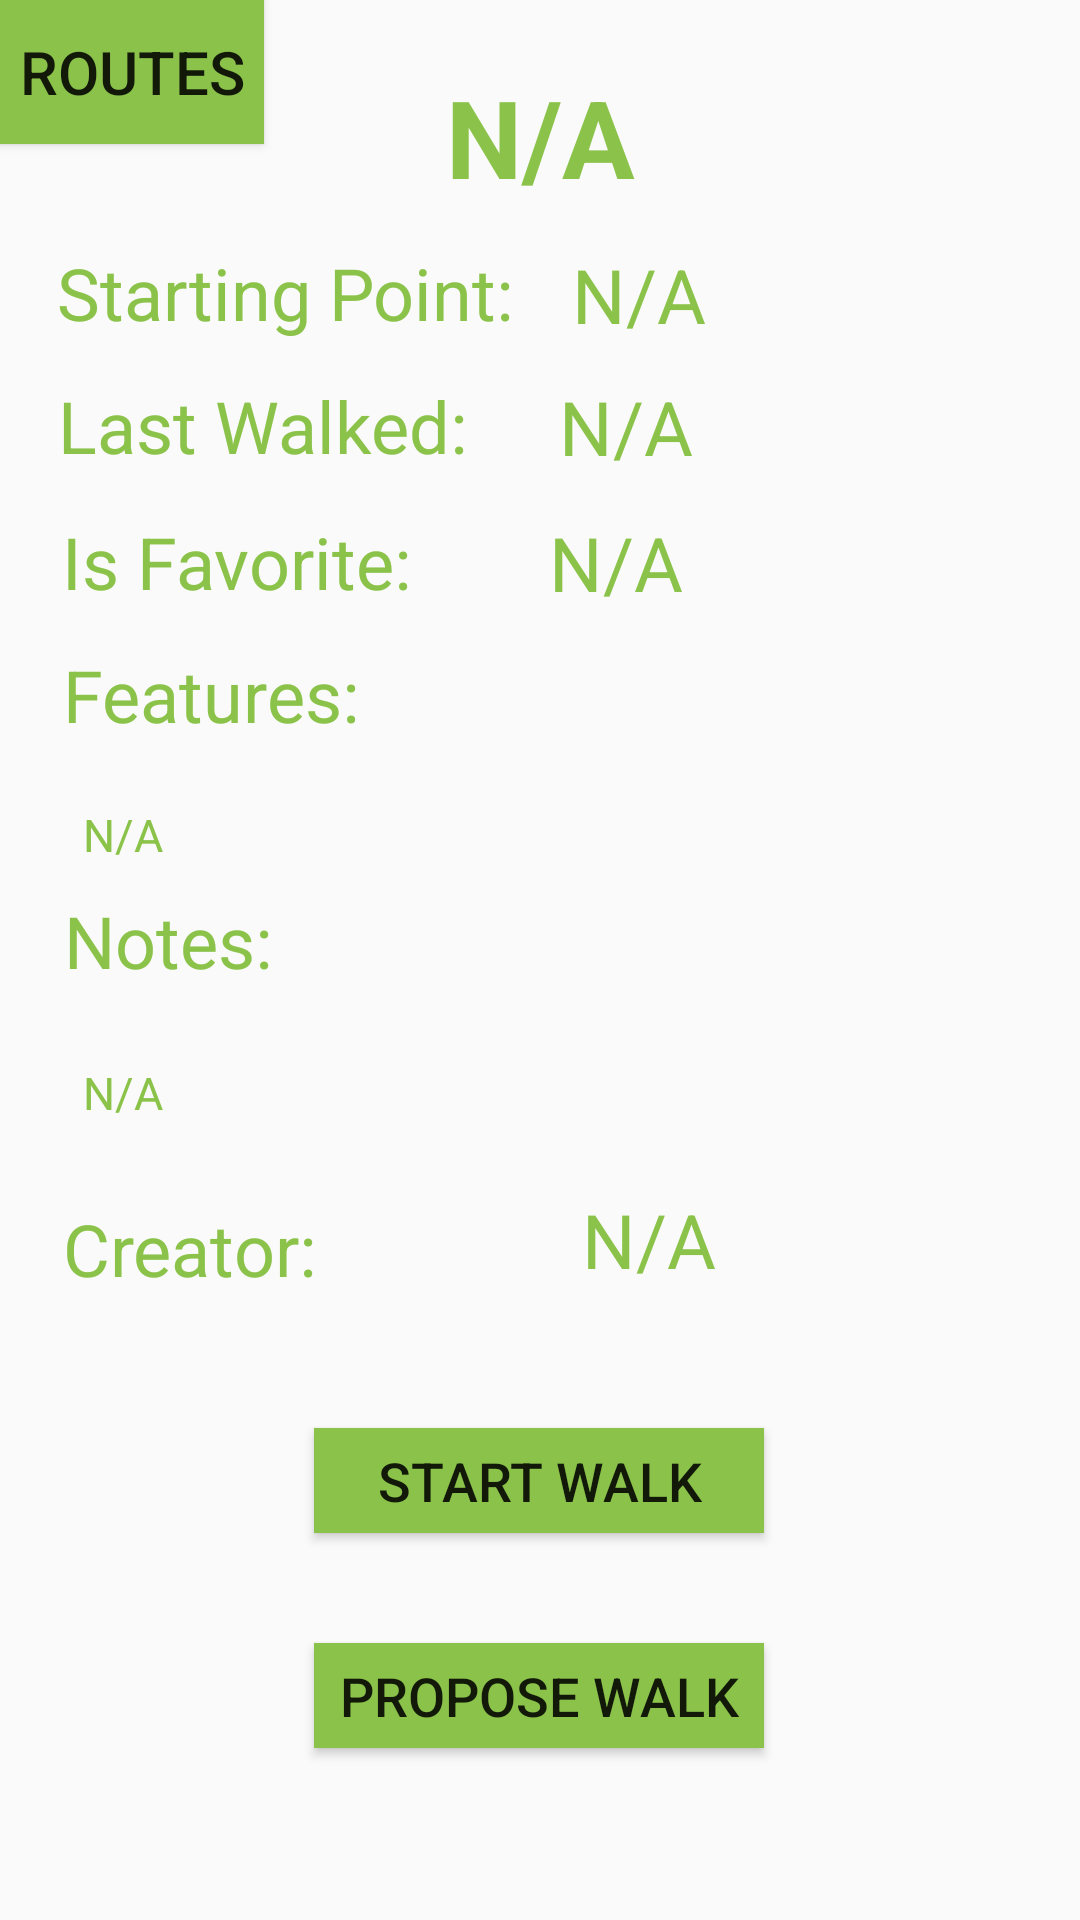

Reconstruct the res/layout file that produces this screen, plus the resources it refers to.
<!-- AndroidManifest.xml: application theme AppTheme -->
<!-- res/layout/activity_route.xml -->
<?xml version="1.0" encoding="utf-8"?>

<androidx.constraintlayout.widget.ConstraintLayout xmlns:android="http://schemas.android.com/apk/res/android"
    xmlns:app="http://schemas.android.com/apk/res-auto"
    xmlns:tools="http://schemas.android.com/tools"
    android:layout_width="match_parent"
    android:layout_height="match_parent"
    tools:context=".RouteActivity">

    <Button
        android:id="@+id/bt_routes"
        android:layout_width="wrap_content"
        android:layout_height="wrap_content"
        android:background="#8BC34A"
        android:text="@string/bt_routes_text"
        android:textSize="20sp"
        app:layout_constraintBottom_toBottomOf="parent"
        app:layout_constraintEnd_toEndOf="parent"
        app:layout_constraintHorizontal_bias="0.0"
        app:layout_constraintStart_toStartOf="parent"
        app:layout_constraintTop_toTopOf="parent"
        app:layout_constraintVertical_bias="0.0" />

    <TextView
        android:id="@+id/title_routeName"
        android:layout_width="wrap_content"
        android:layout_height="wrap_content"
        android:text="@string/empty"
        android:textColor="#8BC34A"
        android:textSize="36sp"
        android:textStyle="bold"
        app:layout_constraintBottom_toBottomOf="parent"
        app:layout_constraintEnd_toEndOf="parent"
        app:layout_constraintHorizontal_bias="0.501"
        app:layout_constraintStart_toStartOf="parent"
        app:layout_constraintTop_toTopOf="parent"
        app:layout_constraintVertical_bias="0.036" />

    <TextView
        android:id="@+id/name_startingPoint"
        android:layout_width="wrap_content"
        android:layout_height="wrap_content"
        android:text="@string/name_starting_point"
        android:textColor="#8BC34A"
        android:textSize="24sp"
        app:layout_constraintBottom_toBottomOf="parent"
        app:layout_constraintHorizontal_bias="0.091"
        app:layout_constraintLeft_toLeftOf="parent"
        app:layout_constraintRight_toRightOf="parent"
        app:layout_constraintTop_toTopOf="parent"
        app:layout_constraintVertical_bias="0.134" />

    <TextView
        android:id="@+id/box_startingPoint"
        android:layout_width="wrap_content"
        android:layout_height="wrap_content"
        android:text="@string/empty"
        android:textColor="#8BC34A"
        android:textSize="25sp"
        app:layout_constraintBottom_toBottomOf="parent"
        app:layout_constraintEnd_toEndOf="parent"
        app:layout_constraintHorizontal_bias="0.135"
        app:layout_constraintLeft_toLeftOf="parent"
        app:layout_constraintRight_toRightOf="parent"
        app:layout_constraintStart_toEndOf="@+id/name_startingPoint"
        app:layout_constraintTop_toTopOf="parent"
        app:layout_constraintVertical_bias="0.134" />

    <TextView
        android:id="@+id/name_lastWalked"
        android:layout_width="wrap_content"
        android:layout_height="wrap_content"
        android:text="@string/name_last_walked"
        android:textColor="#8BC34A"
        android:textSize="24sp"
        app:layout_constraintBottom_toBottomOf="parent"
        app:layout_constraintHorizontal_bias="0.087"
        app:layout_constraintLeft_toLeftOf="parent"
        app:layout_constraintRight_toRightOf="parent"
        app:layout_constraintTop_toBottomOf="@+id/name_startingPoint"
        app:layout_constraintVertical_bias="0.024" />

    <TextView
        android:id="@+id/box_lastWalked"
        android:layout_width="wrap_content"
        android:layout_height="wrap_content"
        android:text="@string/empty"
        android:textColor="#8BC34A"
        android:textSize="25sp"
        app:layout_constraintBottom_toBottomOf="parent"
        app:layout_constraintEnd_toEndOf="parent"
        app:layout_constraintHorizontal_bias="0.19"
        app:layout_constraintLeft_toLeftOf="parent"
        app:layout_constraintRight_toRightOf="parent"
        app:layout_constraintStart_toEndOf="@+id/name_lastWalked"
        app:layout_constraintTop_toBottomOf="@+id/box_startingPoint"
        app:layout_constraintVertical_bias="0.021" />

    <TextView
        android:id="@+id/name_isFavorite"
        android:layout_width="wrap_content"
        android:layout_height="wrap_content"
        android:layout_marginTop="9dp"
        android:text="@string/name_isFavorite"
        android:textColor="#8BC34A"
        android:textSize="24sp"
        app:layout_constraintBottom_toBottomOf="parent"
        app:layout_constraintHorizontal_bias="0.085"
        app:layout_constraintLeft_toLeftOf="parent"
        app:layout_constraintRight_toRightOf="parent"
        app:layout_constraintTop_toBottomOf="@+id/name_lastWalked"
        app:layout_constraintVertical_bias="0.009" />

    <TextView
        android:id="@+id/box_isFavorite"
        android:layout_width="wrap_content"
        android:layout_height="wrap_content"
        android:text="@string/empty"
        android:textColor="#8BC34A"
        android:textSize="25sp"
        app:layout_constraintBottom_toBottomOf="parent"
        app:layout_constraintEnd_toEndOf="parent"
        app:layout_constraintHorizontal_bias="0.258"
        app:layout_constraintRight_toRightOf="parent"
        app:layout_constraintStart_toEndOf="@+id/name_isFavorite"
        app:layout_constraintTop_toBottomOf="@+id/box_lastWalked"
        app:layout_constraintVertical_bias="0.026" />

    <TextView
        android:id="@+id/name_features"
        android:layout_width="wrap_content"
        android:layout_height="wrap_content"
        android:text="@string/name_features"
        android:textColor="#8BC34A"
        android:textSize="24sp"
        app:layout_constraintBottom_toBottomOf="parent"
        app:layout_constraintHorizontal_bias="0.08"
        app:layout_constraintLeft_toLeftOf="parent"
        app:layout_constraintRight_toRightOf="parent"
        app:layout_constraintTop_toBottomOf="@+id/name_isFavorite"
        app:layout_constraintVertical_bias="0.03" />

    <TextView
        android:id="@+id/box_features"
        android:layout_width="wrap_content"
        android:layout_height="wrap_content"
        android:layout_marginTop="11dp"
        android:text="@string/empty"
        android:textColor="#8BC34A"
        android:textSize="15sp"
        app:layout_constraintBottom_toBottomOf="parent"
        app:layout_constraintEnd_toEndOf="parent"
        app:layout_constraintHorizontal_bias="0.083"
        app:layout_constraintLeft_toLeftOf="parent"
        app:layout_constraintRight_toRightOf="parent"
        app:layout_constraintStart_toStartOf="parent"
        app:layout_constraintTop_toBottomOf="@+id/name_features"
        app:layout_constraintVertical_bias="0.026" />

    <TextView
        android:id="@+id/name_notes"
        android:layout_width="wrap_content"
        android:layout_height="wrap_content"
        android:text="@string/name_notes"
        android:textColor="#8BC34A"
        android:textSize="24sp"
        app:layout_constraintBottom_toBottomOf="parent"
        app:layout_constraintHorizontal_bias="0.073"
        app:layout_constraintLeft_toLeftOf="parent"
        app:layout_constraintRight_toRightOf="parent"
        app:layout_constraintTop_toBottomOf="@+id/box_features"
        app:layout_constraintVertical_bias="0.028" />

    <TextView
        android:id="@+id/box_notes"
        android:layout_width="wrap_content"
        android:layout_height="wrap_content"
        android:layout_marginTop="16dp"
        android:text="@string/empty"
        android:textColor="#8BC34A"
        android:textSize="15sp"
        app:layout_constraintBottom_toBottomOf="parent"
        app:layout_constraintEnd_toEndOf="parent"
        app:layout_constraintHorizontal_bias="0.083"
        app:layout_constraintLeft_toLeftOf="parent"
        app:layout_constraintRight_toRightOf="parent"
        app:layout_constraintStart_toStartOf="parent"
        app:layout_constraintTop_toBottomOf="@+id/name_notes"
        app:layout_constraintVertical_bias="0.031" />

    <TextView
        android:id="@+id/name_creator"
        android:layout_width="wrap_content"
        android:layout_height="wrap_content"
        android:layout_marginTop="193dp"
        android:text="@string/name_creator"
        android:textColor="#8BC34A"
        android:textSize="24sp"
        app:layout_constraintBottom_toBottomOf="parent"
        app:layout_constraintHorizontal_bias="0.076"
        app:layout_constraintLeft_toLeftOf="parent"
        app:layout_constraintRight_toRightOf="parent"
        app:layout_constraintTop_toBottomOf="@+id/name_isFavorite"
        app:layout_constraintVertical_bias="0.017" />

    <TextView
        android:id="@+id/box_creator"
        android:layout_width="wrap_content"
        android:layout_height="wrap_content"
        android:layout_marginStart="85dp"
        android:layout_marginTop="190dp"
        android:text="@string/empty"
        android:textColor="#8BC34A"
        android:textSize="25sp"
        app:layout_constraintBottom_toBottomOf="parent"
        app:layout_constraintEnd_toEndOf="parent"
        app:layout_constraintHorizontal_bias="0.029"
        app:layout_constraintRight_toRightOf="parent"
        app:layout_constraintStart_toEndOf="@+id/name_creator"
        app:layout_constraintTop_toBottomOf="@+id/box_isFavorite"
        app:layout_constraintVertical_bias="0.01" />

    <Button
        android:id="@+id/bt_startWalk"
        android:layout_width="150dp"
        android:layout_height="35dp"
        android:background="#8BC34A"
        android:text="@string/bt_start_walk_text"
        android:textSize="18sp"
        app:layout_constraintBottom_toBottomOf="parent"
        app:layout_constraintEnd_toEndOf="parent"
        app:layout_constraintHorizontal_bias="0.498"
        app:layout_constraintStart_toStartOf="parent"
        app:layout_constraintTop_toTopOf="parent"
        app:layout_constraintVertical_bias="0.787" />

    <Button
        android:id="@+id/bt_proposeWalk"
        android:layout_width="150dp"
        android:layout_height="35dp"
        android:background="#8BC34A"
        android:text="@string/bt_proposeWalk"
        android:textSize="18sp"
        app:layout_constraintBottom_toBottomOf="parent"
        app:layout_constraintEnd_toEndOf="parent"
        app:layout_constraintHorizontal_bias="0.498"
        app:layout_constraintStart_toStartOf="parent"
        app:layout_constraintTop_toBottomOf="@+id/bt_startWalk"
        app:layout_constraintVertical_bias="0.389" />

</androidx.constraintlayout.widget.ConstraintLayout>
<!-- resources referenced by this layout -->
<resources>
  <string name="bt_proposeWalk">Propose Walk</string>
  <string name="bt_routes_text">Routes</string>
  <string name="bt_start_walk_text">Start Walk</string>
  <string name="empty">N/A</string>
  <string name="name_creator">Creator:</string>
  <string name="name_features">Features:</string>
  <string name="name_isFavorite">Is Favorite:</string>
  <string name="name_last_walked">Last Walked:</string>
  <string name="name_notes">Notes:</string>
  <string name="name_starting_point">Starting Point:</string>
  <style name="AppTheme" parent="Theme.AppCompat.Light.DarkActionBar">
          
          <item name="colorPrimary">@color/colorPrimary</item>
          <item name="colorPrimaryDark">@color/colorPrimaryDark</item>
          <item name="colorAccent">@color/colorAccent</item>
      </style>
  <color name="colorPrimary">#008577</color>
  <color name="colorPrimaryDark">#00574B</color>
  <color name="colorAccent">#D81B60</color>
</resources>
